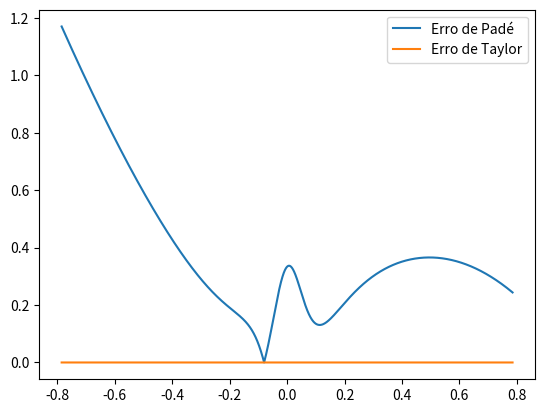

Source code (Python): (Note: this script raises an exception after producing the figure.)
import numpy as np
import matplotlib.pyplot as plt

# Definindo a função seno
def seno_exato(x):
    return np.sin(x)

# Aproximação de Padé de ordem (7,4) elementos
# Define os coeficientes dos polinômios p(x) e q(x)
p_coef = [-121/2268000, 0, 601/118800, 0, -241/1650, 0, 1, 0]
q_coef = [19/118800, 0, 17/825, 0, 1]

# Define as funções para avaliar os polinômios p(x) e q(x) em um dado valor de x
def eval_poly(p_coef, x):
    result = 0
    for i in range(len(p_coef)):
        result += p_coef[i] * x ** i
    return result

def eval_p(p_coef, x):
    return eval_poly(p_coef, x)

def eval_q(q_coef, x):
    return eval_poly(q_coef, x)

# Define a função pade(x)
def pade(x):
    return eval_p(p_coef, x) / eval_q(q_coef, x)


# Aproximação de Taylor com 6 termos
a = -1/6
b = 1/120
c = -1/5040
d = 1/362880
e = -1/39916800
def taylor(x):
    y = x * x
    return x * (1 + y * (a + y * (b + y * (c + y * (d + y * e)))))

# Intervalo de x para plotar o gráfico
x = np.linspace(-(np.pi/4), (np.pi/4), 10000)

def erro_pade(x):
    return abs(seno_exato(x) - pade(x))

def erro_taylor(x):
    return abs(seno_exato(x) - taylor(x))

# Cálculo dos valores de y
#y = f(x)
#y_pade = pade(x)
#y_taylor = taylor(x)
y_erro_p = erro_pade(x)
y_erro_t = erro_taylor(x)

# Plotando o gráfico
#plt.plot(x, y, label="Seno")
#plt.plot(x, y_pade, label="Aproximação de Padé")
#plt.plot(x, y_taylor, label="Aproximação de Taylor")
plt.plot(x, y_erro_p, label="Erro de Padé")
plt.plot(x, y_erro_t, label="Erro de Taylor")
plt.legend()
plt.show()

#Imprime os resultados
print(f"O seno de {x} é {seno_exato:.11f}")
print(f"A aproximação taylor com {n} termos é {taylor:.11f}")
print(f"A aproximação pade com {n} termos é {pade:.11f}")
print(f"A diferença taylor é {abs(seno_exato - taylor):.11f}")
print(f"A diferença pade é {abs(seno_exato - pade):.11f}")
